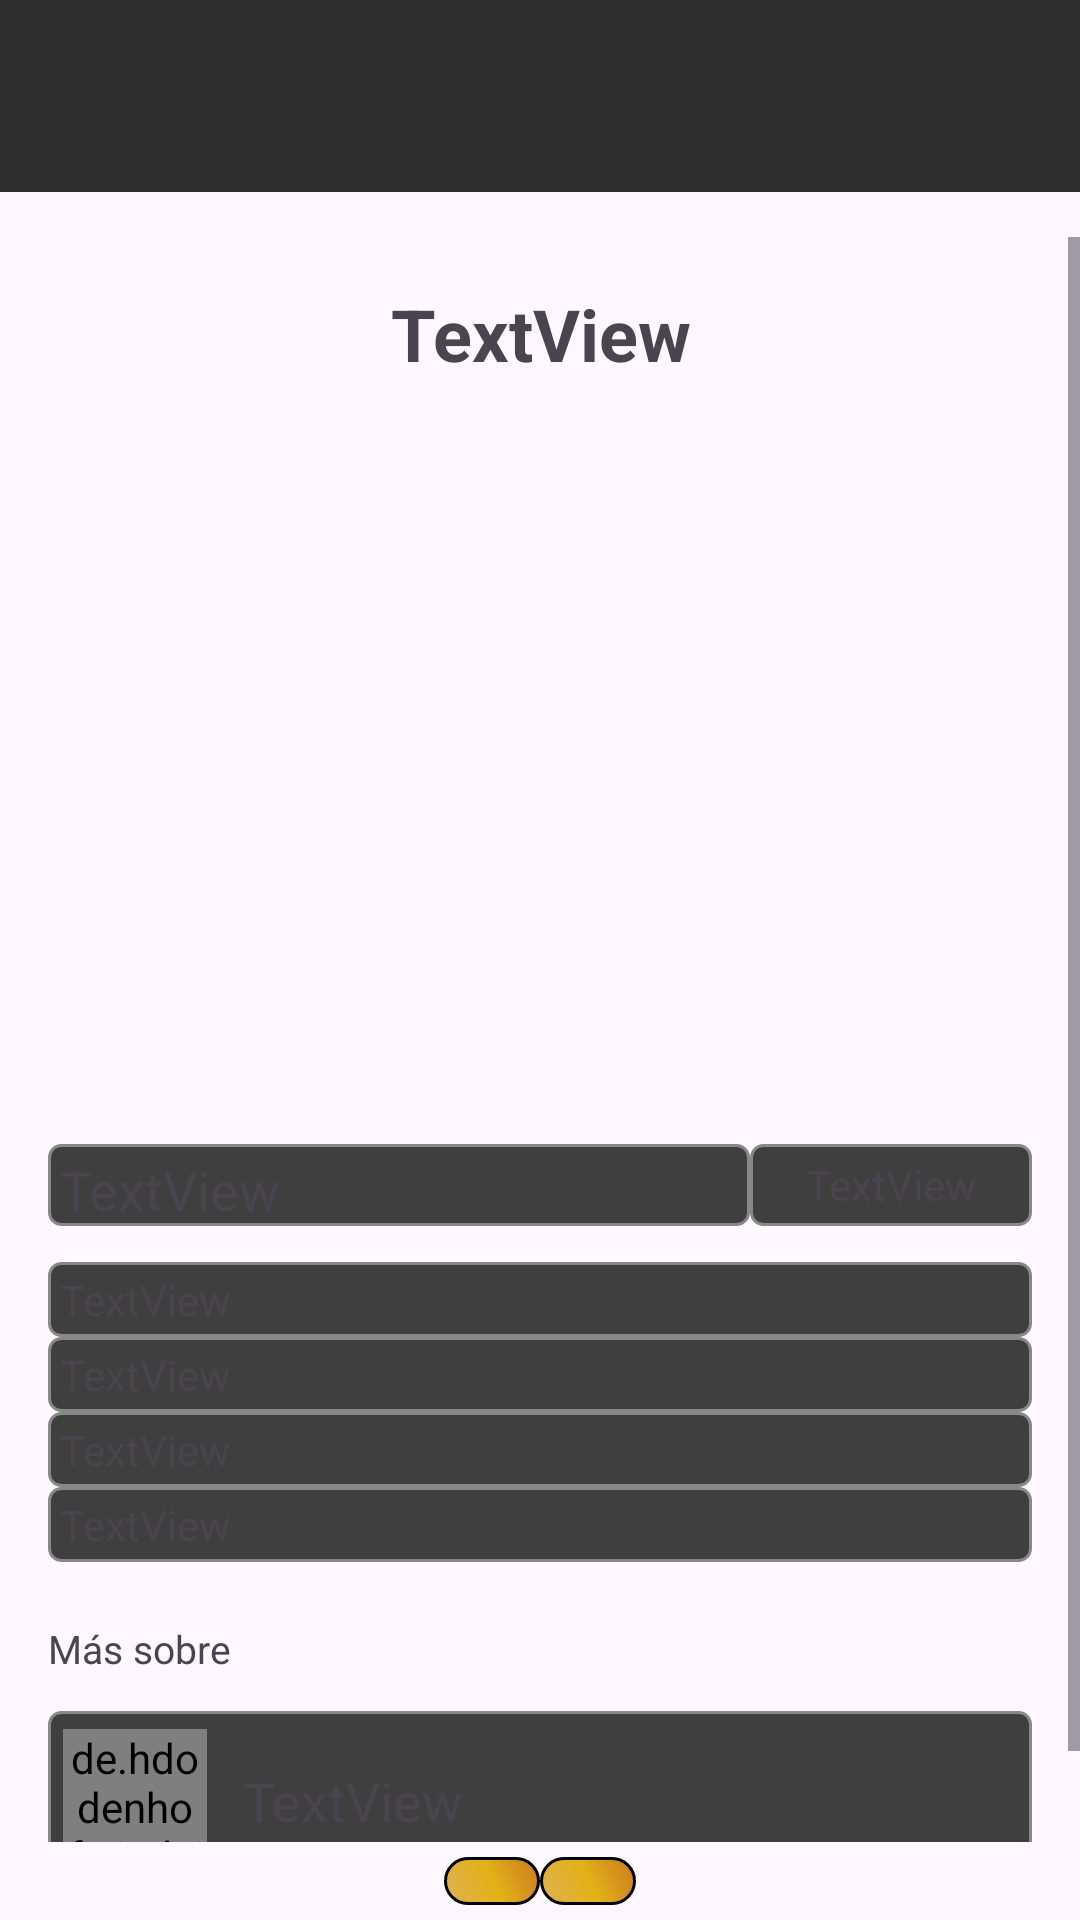

Produce the Android XML layout that renders to this screen, including the resource entries it uses.
<!-- AndroidManifest.xml: application theme Theme.TPApiRest -->
<!-- res/layout/activity_track_details.xml -->
<?xml version="1.0" encoding="utf-8"?>
<LinearLayout xmlns:android="http://schemas.android.com/apk/res/android"
    xmlns:tools="http://schemas.android.com/tools"
    xmlns:app="http://schemas.android.com/apk/res-auto"
    android:id="@+id/main"
    android:layout_width="match_parent"
    android:layout_height="match_parent"
    android:orientation="vertical"
    tools:context=".activities.track.TrackDetailsActivity">

    <include
        android:id="@+id/toolbar"
        layout="@layout/primary_toolbar">
    </include>

    <ScrollView
        android:layout_width="match_parent"
        android:layout_height="match_parent"
        android:layout_weight="1">

        <LinearLayout
            android:layout_width="match_parent"
            android:layout_height="wrap_content"
            android:orientation="vertical"
            android:padding="16dp"
            >

            <TextView
                android:id="@+id/tvTrackTitulo"
                android:layout_width="wrap_content"
                android:layout_height="wrap_content"
                android:textSize="24sp"
                android:textStyle="bold"
                android:text="@string/textView"
                android:layout_gravity="center"
                android:layout_marginHorizontal="15dp"
                android:textAlignment="center"/>

            <LinearLayout
                android:id="@+id/contenedorAlbum"
                android:layout_width="match_parent"
                android:layout_height="wrap_content"
                android:orientation="vertical"
                android:clickable="true"
                android:focusable="true"
                android:layout_marginTop="16dp">

                <ImageView
                    android:id="@+id/imgAlbumCover"
                    android:layout_width="200dp"
                    android:layout_height="200dp"
                    android:scaleType="centerCrop"
                    android:layout_gravity="center"
                    android:layout_marginBottom="30dp"/>

                <LinearLayout
                    android:layout_width="match_parent"
                    android:layout_height="wrap_content"
                    android:orientation="horizontal"
                    android:gravity="center_vertical"
                    android:layout_marginTop="8dp"
                    >

                    <TextView
                        android:id="@+id/tvAlbumTitulo"
                        android:layout_width="0dp"
                        android:layout_height="wrap_content"
                        android:layout_weight="1"
                        android:text="@string/textView"
                        android:textSize="18sp"
                        android:paddingStart="4dp"
                        android:paddingTop="3dp"
                        android:background="@drawable/bg_tv"/>

                    <TextView
                        android:id="@+id/tvTrackNumero"
                        android:layout_width="0dp"
                        android:layout_height="match_parent"
                        android:layout_weight=".4"
                        android:text="@string/textView"
                        android:textSize="14sp"
                        android:background="@drawable/bg_tv"
                        android:gravity="center"/>
                </LinearLayout>



            </LinearLayout>

            <TextView
                android:layout_width="match_parent"
                android:layout_height="25dp"
                android:id="@+id/tvDuracion"
                android:text="@string/textView"
                android:layout_marginTop="12dp"
                android:paddingStart="4dp"
                android:paddingTop="3dp"
                android:background="@drawable/bg_tv"/>

            <TextView
                android:layout_width="match_parent"
                android:layout_height="25dp"
                android:id="@+id/tvFecha"
                android:text="@string/textView"
                android:paddingStart="4dp"
                android:paddingTop="3dp"
                android:background="@drawable/bg_tv"/>

            <TextView
                android:layout_width="match_parent"
                android:layout_height="25dp"
                android:id="@+id/tvGanancia"
                android:text="@string/textView"
                android:paddingStart="4dp"
                android:paddingTop="3dp"
                android:background="@drawable/bg_tv"/>

            <TextView
                android:id="@+id/tvRank"
                android:layout_width="match_parent"
                android:layout_height="25dp"
                android:text="@string/textView"
                android:paddingStart="4dp"
                android:paddingTop="3dp"
                android:background="@drawable/bg_tv"/>

            <TextView
                android:layout_width="match_parent"
                android:layout_height="wrap_content"
                android:text="@string/mas_sobre"
                android:textSize="13sp"
                android:layout_marginTop="20dp">
            </TextView>

            <LinearLayout
                android:layout_width="match_parent"
                android:layout_height="60dp"
                android:id="@+id/contenedorArtista"
                android:orientation="horizontal"
                android:gravity="center_vertical"
                android:clickable="true"
                android:focusable="true"
                android:layout_marginTop="12dp"
                android:background="@drawable/bg_tv"
                android:padding="5dp">

                <de.hdodenhof.circleimageview.CircleImageView
                    android:id="@+id/imgFotoArtista"
                    android:layout_width="48dp"
                    android:layout_height="48dp"
                    app:civ_border_width="1dp"
                    app:civ_border_color="@color/items" />

                <TextView
                    android:id="@+id/tvNombreArtista"
                    android:layout_width="wrap_content"
                    android:layout_height="wrap_content"
                    android:text="@string/textView"
                    android:textSize="18sp"
                    android:layout_marginStart="12dp" />
            </LinearLayout>

        </LinearLayout>
    </ScrollView>

    <LinearLayout
        android:layout_width="match_parent"
        android:layout_height="wrap_content"
        android:orientation="horizontal"
        android:padding="5dp"
        android:gravity="center">

        <ImageButton
            android:id="@+id/ibPlayPause"
            android:layout_height="match_parent"
            android:layout_width="wrap_content"
            android:background="@drawable/item_background"
            android:src="@drawable/play"/>

        <ImageButton
            android:id="@+id/ibFavorito"
            android:layout_height="match_parent"
            android:layout_width="wrap_content"
            android:background="@drawable/item_background"
            android:src="@drawable/no_favorito">

        </ImageButton>

    </LinearLayout>

</LinearLayout>
<!-- res/layout/primary_toolbar.xml (included above) -->
<?xml version="1.0" encoding="utf-8"?>
<androidx.appcompat.widget.Toolbar xmlns:android="http://schemas.android.com/apk/res/android"
    android:layout_width="match_parent"
    android:layout_height="wrap_content"
    xmlns:app="http://schemas.android.com/apk/res-auto"
    android:background="@color/items"
    app:titleTextColor="@color/white"
    android:elevation="8dp"
    android:layout_marginBottom="15dp"
    app:popupTheme="@style/MiPopupMenu">

</androidx.appcompat.widget.Toolbar>
<!-- resources referenced by this layout -->
<resources>
  <color name="items">#2E2E2E</color>
  <color name="white">#FFFFFFFF</color>
  <!-- drawable bg_tv (drawable) -->
  <?xml version="1.0" encoding="utf-8"?>
  <shape xmlns:android="http://schemas.android.com/apk/res/android">
      <solid android:color="@color/menu" />
      <stroke android:width="1dp" android:color="#888888" />
      <corners android:radius="4dp" />
  </shape>
  <!-- drawable item_background (drawable) -->
  <?xml version="1.0" encoding="utf-8"?>
  <shape xmlns:android="http://schemas.android.com/apk/res/android"
      android:shape="rectangle">
  
      <gradient
          android:type="linear"
          android:angle="45"
          android:startColor="@color/lt_amarillo"
          android:centerColor="@color/amarillo"
          android:endColor="@color/naranja"/>
  
      <corners android:radius="10dp" />
  
      <padding
          android:left="16dp"
          android:right="16dp"
          android:top="8dp"
          android:bottom="8dp" />
  
      <stroke
          android:width="1dp"
          android:color="@color/black" />
  </shape>
  <string name="mas_sobre">Más sobre</string>
  <string name="textView">TextView</string>
  <style name="MiPopupMenu" parent="Widget.AppCompat.PopupMenu.Overflow">
          <item name="popupMenuBackground">@color/menu</item>
          <item name="android:background">@color/menu</item>
          <item name="android:textColor">@color/white</item>
      </style>
  <style name="Theme.TPApiRest" parent="Base.Theme.TPApiRest" />
  <color name="menu">#403F3F</color>
  <color name="lt_amarillo">#DCB156</color>
  <color name="amarillo">#E4B118</color>
  <color name="naranja">#CA7A20</color>
  <color name="black">#FF000000</color>
  <style name="Base.Theme.TPApiRest" parent="Theme.Material3.DayNight.NoActionBar">
          
          
      </style>
</resources>
